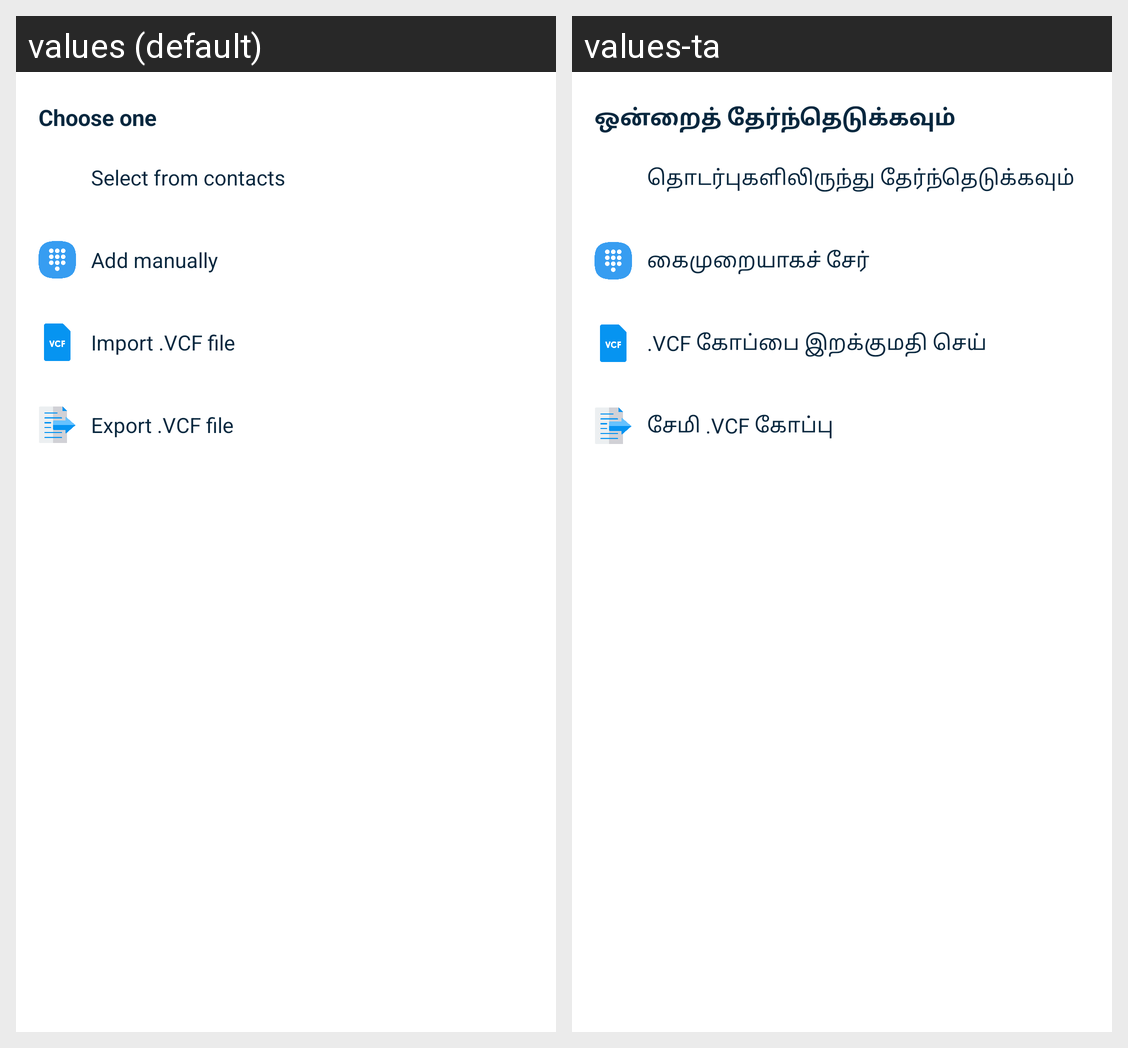

This grid shows one Android layout under two languages. Give, for every string resource on the screen, its name, the default text and each shown locale's text.
Android screen res/layout/bottom_sheet_add_contact.xml rendered under 2 locales, left to right: values (default), values-ta. Device: Nexus 5 (rendered at 1080×1920; each locale shown at half size, 540×960, under a caption strip naming it); theme Theme.SkyblueContacts.
Strings drawn on this screen, with the default value and each locale's value (text and hints the layout hard-codes, and strings that could not be matched under every locale, appear in the picture but are not listed):

choose_one
  values: Choose one
  values-ta: ஒன்றைத் தேர்ந்தெடுக்கவும்

select_from_contacts
  values: Select from contacts
  values-ta: தொடர்புகளிலிருந்து தேர்ந்தெடுக்கவும்

add_manually
  values: Add manually
  values-ta: கைமுறையாகச் சேர்

import_vcf_file
  values: Import .VCF file
  values-ta: .VCF கோப்பை இறக்குமதி செய்

export_vcf_file
  values: Export .VCF file
  values-ta: சேமி .VCF கோப்பு
